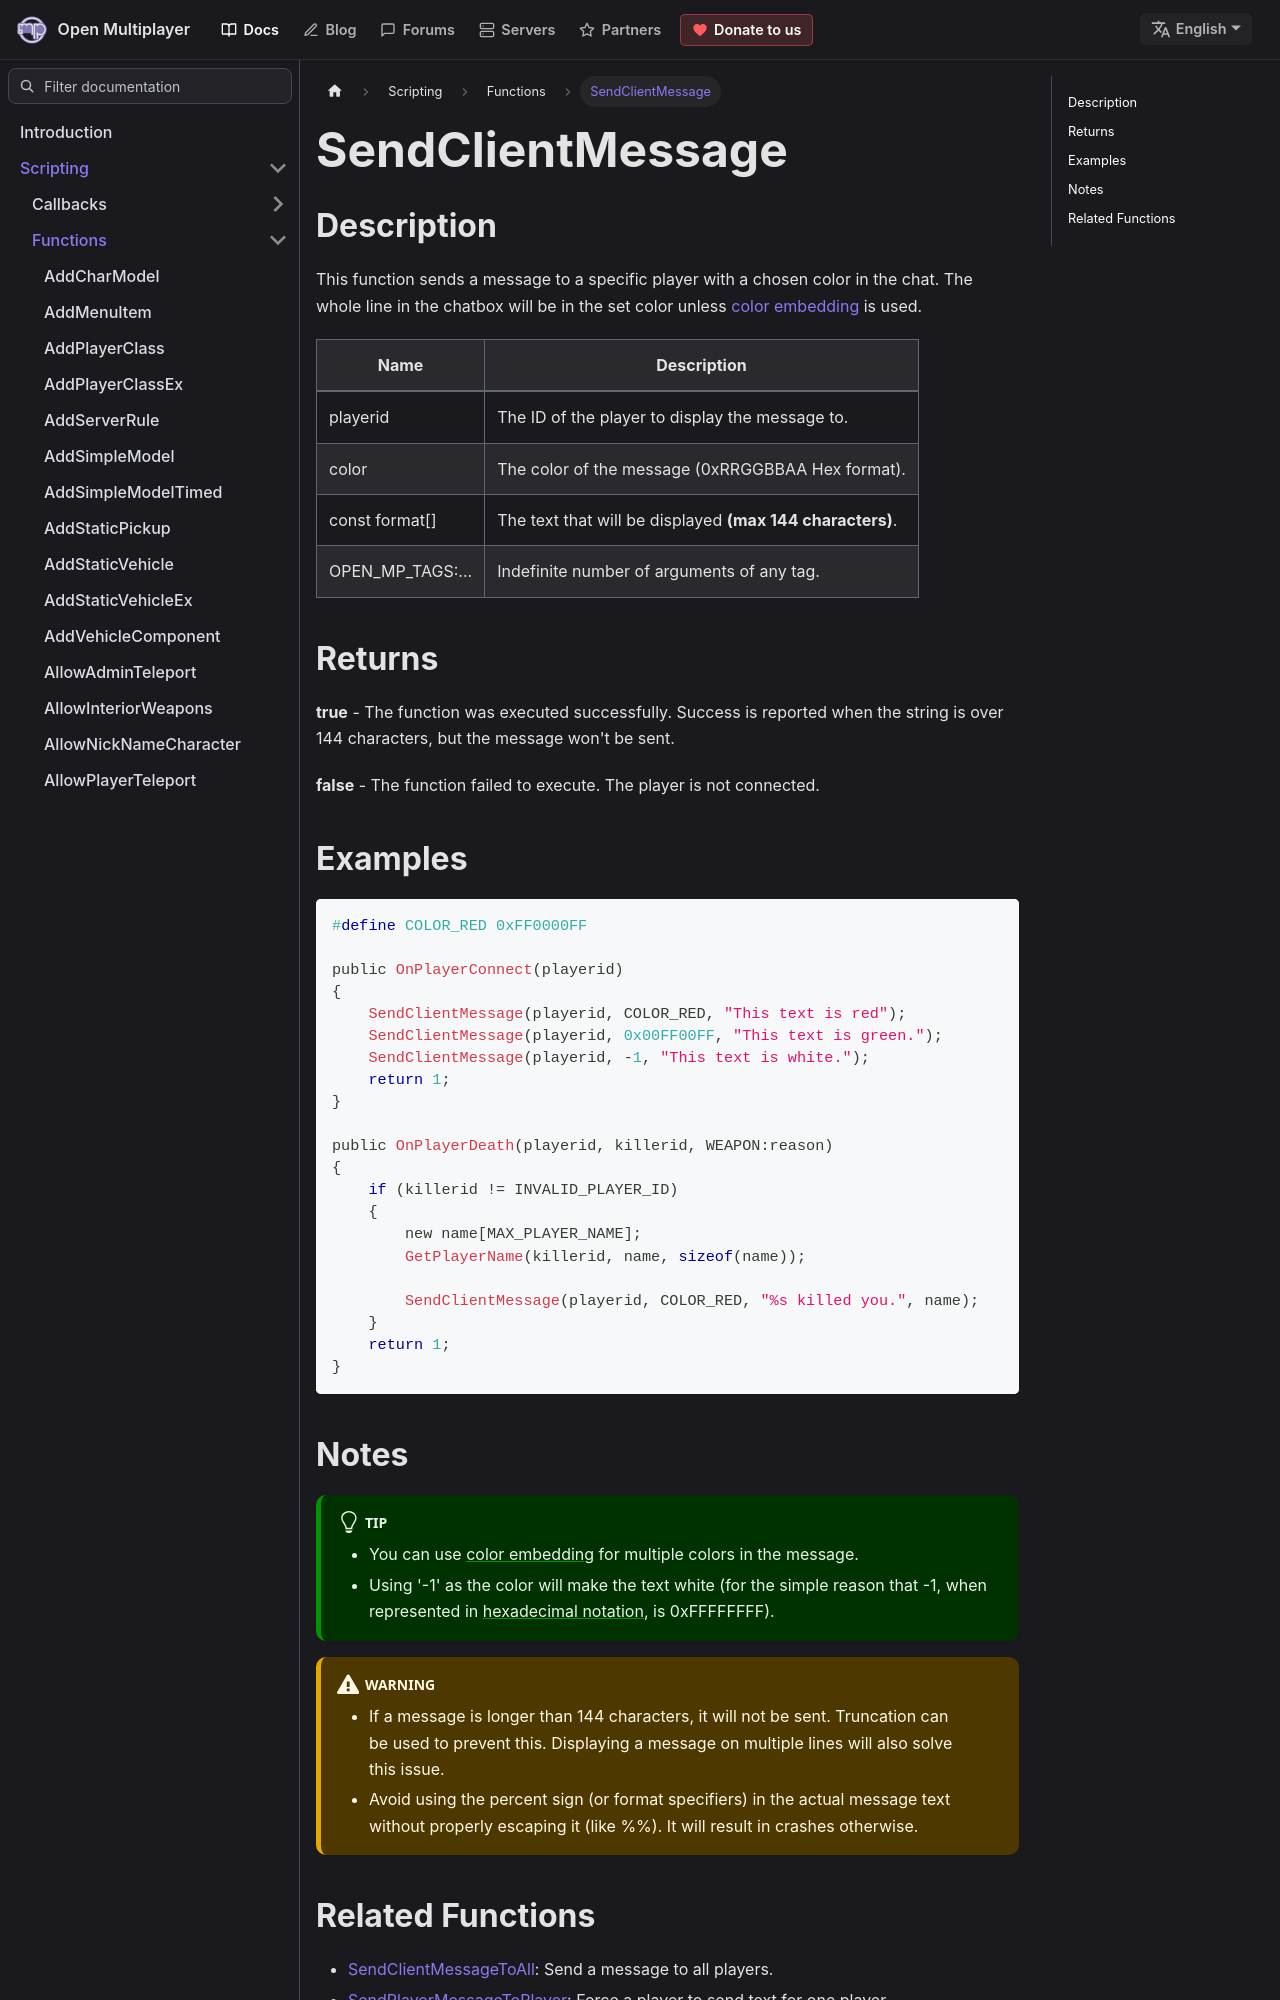

repository: openmultiplayer/web · page: docs/scripting/functions/SendClientMessage.html · generator: docusaurus

---
title: SendClientMessage
sidebar_label: SendClientMessage
description: This function sends a message to a specific player with a chosen color in the chat.
tags: []
---

## Description

This function sends a message to a specific player with a chosen color in the chat. The whole line in the chatbox will be in the set color unless [color embedding](../resources/colorslist#color-embedding) is used.

| Name             | Description                                               |
| ---------------- | --------------------------------------------------------- |
| playerid         | The ID of the player to display the message to.           |
| color            | The color of the message (0xRRGGBBAA Hex format).         |
| const format[]   | The text that will be displayed **(max 144 characters)**. |
| OPEN_MP_TAGS:... | Indefinite number of arguments of any tag.                |

## Returns

**true** - The function was executed successfully. Success is reported when the string is over 144 characters, but the message won't be sent.

**false** - The function failed to execute. The player is not connected.

## Examples

```c
#define COLOR_RED 0xFF0000FF

public OnPlayerConnect(playerid)
{
    SendClientMessage(playerid, COLOR_RED, "This text is red");
    SendClientMessage(playerid, 0x00FF00FF, "This text is green.");
    SendClientMessage(playerid, -1, "This text is white.");
    return 1;
}

public OnPlayerDeath(playerid, killerid, WEAPON:reason)
{
    if (killerid != INVALID_PLAYER_ID)
    {
        new name[MAX_PLAYER_NAME];
        GetPlayerName(killerid, name, sizeof(name));

        SendClientMessage(playerid, COLOR_RED, "%s killed you.", name);
    }
    return 1;
}
```
